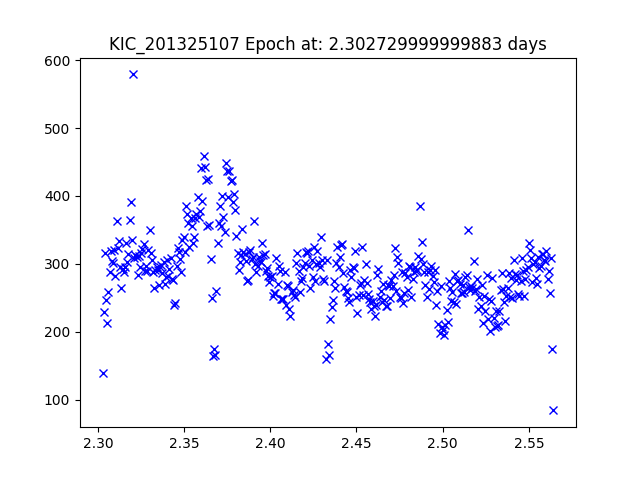

The table this chart was drawn from, first rows:
JDtimes, observed fluxes, observed uncertainties
2.303, 139.8, 19.72
2.303, 228.9, 19.19
2.304, 315.4, 18.84
2.305, 246, 19.11
2.305, 213, 19.27
2.306, 258.2, 19.06
2.307, 288.1, 18.94
2.307, 319.1, 18.83
2.308, 303.5, 18.88
2.309, 300.6, 18.89
2.31, 320, 18.83
2.31, 281.9, 18.96
2.311, 363, 18.69
2.312, 322.8, 18.82
2.312, 333.7, 18.78
2.313, 294.7, 18.92
2.314, 263.8, 19.04
2.314, 291.7, 18.93
2.315, 287.4, 18.94
2.316, 296, 18.91
2.316, 330.7, 18.79
2.317, 303.3, 18.88
2.318, 313.8, 18.85
2.318, 364.2, 18.69
2.319, 391.3, 18.61
2.32, 335, 18.78
2.32, 579.2, 18.18
2.321, 308.4, 18.87
2.322, 312.4, 18.85
2.322, 309.8, 18.86
2.323, 283, 18.96
2.324, 310.8, 18.86
2.325, 295.1, 18.91
2.325, 316, 18.84
2.326, 322.5, 18.82
2.327, 329.8, 18.79
2.327, 289.2, 18.94
2.328, 296.2, 18.91
2.329, 289.4, 18.94
2.329, 320.1, 18.83
2.33, 349.5, 18.73
2.331, 316.1, 18.84
2.331, 306.3, 18.87
2.332, 288.5, 18.94
2.333, 264.3, 19.03
2.333, 291.2, 18.93
2.334, 295.4, 18.91
2.335, 290.4, 18.93
2.335, 268.8, 19.02
2.336, 294.8, 18.91
2.337, 298.3, 18.9
2.337, 287, 18.94
2.338, 303.2, 18.88
2.339, 270, 19.01
2.34, 280.5, 18.97
2.34, 306, 18.87
2.341, 282.3, 18.96
2.342, 292.1, 18.92
2.342, 308.4, 18.87
2.343, 277.9, 18.98
... 325 more rows
